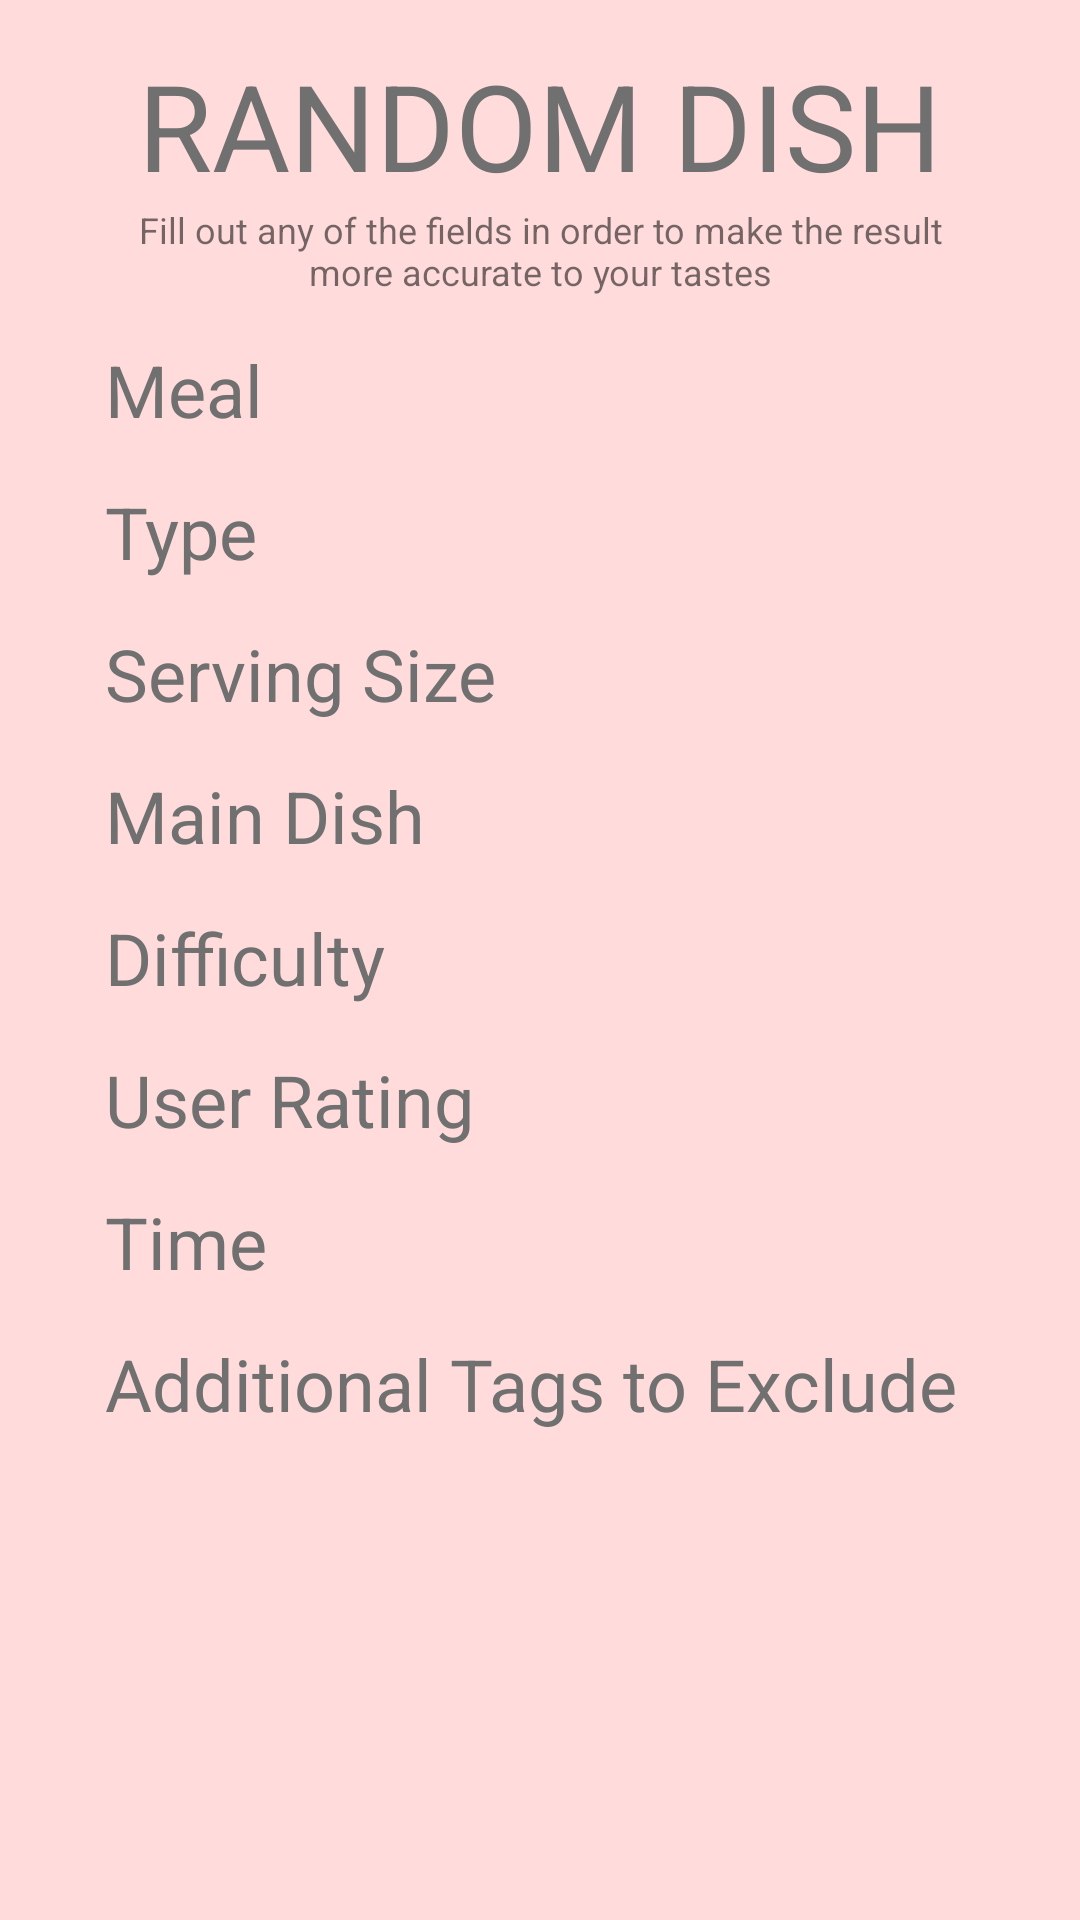

The Android layout XML behind this screen, and the referenced resources:
<!-- AndroidManifest.xml: application theme Theme.Beginners_Kitchen -->
<!-- res/layout/dialog_filter.xml -->
<?xml version="1.0" encoding="utf-8"?>

<RelativeLayout xmlns:android="http://schemas.android.com/apk/res/android"
    android:layout_width="350dp"
    android:layout_height="wrap_content"
    android:background="@color/background_orange"
    >

    <TextView
        android:id="@+id/random_title"
        android:layout_width="wrap_content"
        android:layout_height="wrap_content"
        android:layout_centerInParent="true"
        android:layout_alignParentTop="true"
        android:text="@string/random_title"
        style="@style/random_title"
        android:layout_marginTop="15dp"
        android:paddingLeft="10dp"
        android:paddingRight="10dp"
        />

    <TextView
        android:id="@+id/random_subtitle"
        android:layout_width="wrap_content"
        android:layout_height="wrap_content"
        android:layout_below="@+id/random_title"
        android:layout_alignLeft="@+id/random_title"
        android:layout_alignRight="@+id/random_title"
        android:text="@string/random_subtitle"
        android:layout_marginLeft="10dp"
        android:layout_marginRight="10dp"
        android:textAlignment="center"
        android:textSize="12sp"
        />

    <TextView
        android:id="@+id/meal_menu"
        android:layout_width="wrap_content"
        android:layout_height="wrap_content"
        android:layout_below="@+id/random_subtitle"
        android:layout_marginLeft="35dp"
        android:text="@string/filter_meal"
        style="@style/random_txt"
        />

    <TextView
        android:id="@+id/type_menu"
        android:layout_width="wrap_content"
        android:layout_height="wrap_content"
        android:layout_below="@+id/meal_menu"
        android:layout_alignLeft="@+id/meal_menu"
        android:text="@string/filter_type"
        style="@style/random_txt"
        />

    <TextView
        android:id="@+id/serving_size_menu"
        android:layout_width="wrap_content"
        android:layout_height="wrap_content"
        android:layout_below="@+id/type_menu"
        android:layout_alignLeft="@+id/meal_menu"
        android:text="@string/filter_serving_size"
        style="@style/random_txt"
        />

    <TextView
        android:id="@+id/main_dish_menu"
        android:layout_width="wrap_content"
        android:layout_height="wrap_content"
        android:layout_below="@+id/serving_size_menu"
        android:layout_alignLeft="@+id/meal_menu"
        android:text="@string/filter_main_dish"
        style="@style/random_txt"
        />

    <TextView
        android:id="@+id/difficulty_menu"
        android:layout_width="wrap_content"
        android:layout_height="wrap_content"
        android:layout_below="@+id/main_dish_menu"
        android:layout_alignLeft="@+id/meal_menu"
        android:text="@string/filter_difficulty"
        style="@style/random_txt"
        />

    <TextView
        android:id="@+id/user_rating_menu"
        android:layout_width="wrap_content"
        android:layout_height="wrap_content"
        android:layout_below="@+id/difficulty_menu"
        android:layout_alignLeft="@+id/meal_menu"
        android:text="@string/filter_user_rating"
        style="@style/random_txt"
        />

    <TextView
        android:id="@+id/time_menu"
        android:layout_width="wrap_content"
        android:layout_height="wrap_content"
        android:layout_below="@+id/user_rating_menu"
        android:layout_alignLeft="@+id/meal_menu"
        android:text="@string/filter_time"
        style="@style/random_txt"
        />

    <TextView
        android:id="@+id/additional_tag_menu"
        android:layout_width="wrap_content"
        android:layout_height="wrap_content"
        android:layout_below="@+id/time_menu"
        android:layout_alignLeft="@+id/meal_menu"
        android:text="@string/filter_additional_tags"
        style="@style/random_txt"
        />

</RelativeLayout>
<!-- resources referenced by this layout -->
<resources>
  <color name="background_orange">#FFDBDB</color>
  <string name="filter_additional_tags">"Additional Tags to Exclude"</string>
  <string name="filter_difficulty">"Difficulty"</string>
  <string name="filter_main_dish">"Main Dish"</string>
  <string name="filter_meal">"Meal"</string>
  <string name="filter_serving_size">"Serving Size"</string>
  <string name="filter_time">"Time"</string>
  <string name="filter_type">"Type"</string>
  <string name="filter_user_rating">"User Rating"</string>
  <string name="random_subtitle">
          "Fill out any of the fields in order to make the result more accurate to your tastes"
      </string>
  <string name="random_title">"Random Dish"</string>
  <style name="random_title">
          <item name="android:textColor">@color/text2_color</item>
          <item name="android:textSize">40sp</item>
          <item name="android:textAllCaps">true</item>
      </style>
  <style name="random_txt">
          <item name="android:textColor">@color/text2_color</item>
          <item name="android:textSize">24sp</item>
          <item name="android:layout_marginTop">15dp</item>
      </style>
  <style name="Theme.Beginners_Kitchen" parent="Theme.AppCompat.Light.DarkActionBar">
          
          <item name="colorPrimary">@color/navigation_orange</item>
          <item name="colorPrimaryVariant">@color/navigation_orange</item>
          <item name="colorOnPrimary">@color/text_color</item>
          
          <item name="android:statusBarColor" tools:targetApi="l">?attr/colorPrimaryVariant</item>
          
      </style>
  <color name="text2_color">#707070</color>
  <color name="navigation_orange">#FBA05E</color>
  <color name="text_color">#F9F9F9</color>
</resources>
